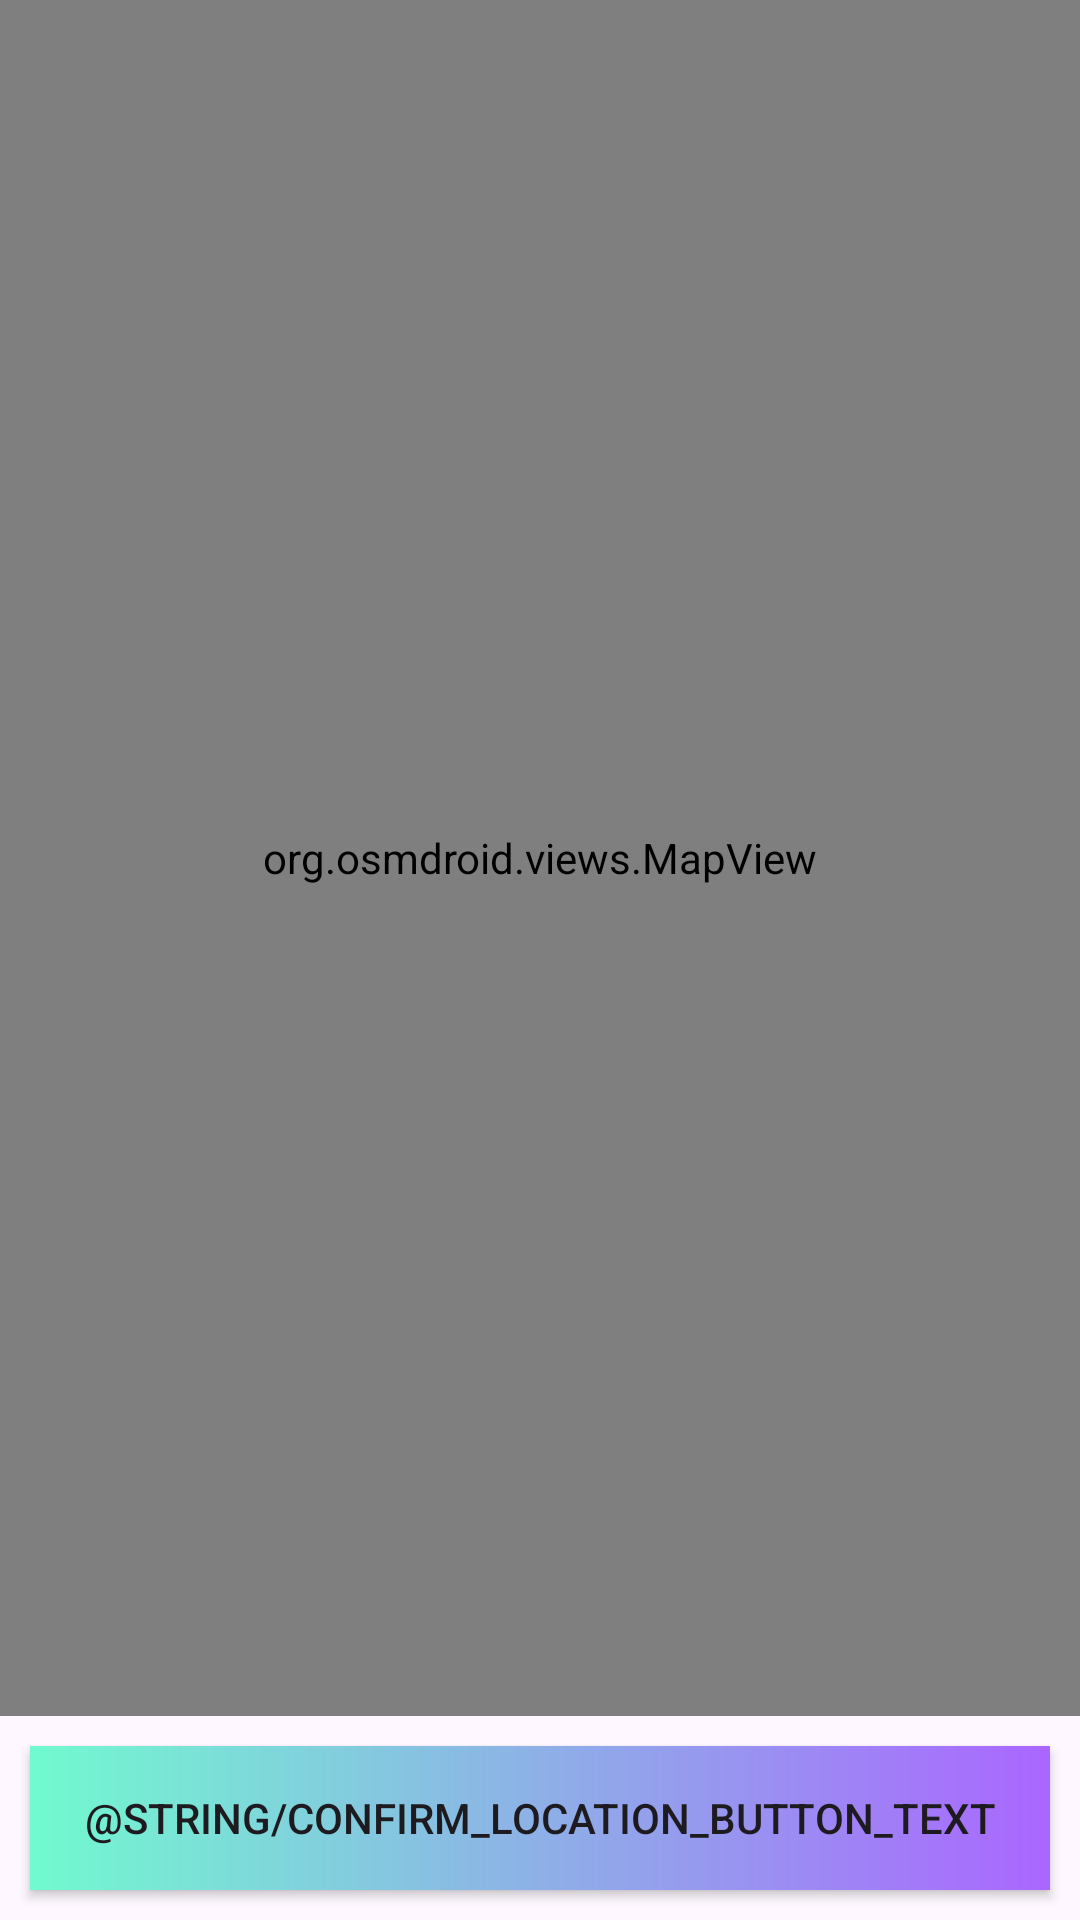

Reconstruct the res/layout file that produces this screen, plus the resources it refers to.
<!-- AndroidManifest.xml: application theme Theme.AuroraEvents -->
<!-- res/layout/fragment_map_picker.xml -->
<?xml version="1.0" encoding="utf-8"?>
<LinearLayout xmlns:android="http://schemas.android.com/apk/res/android"
    xmlns:app="http://schemas.android.com/apk/res-auto"
    android:layout_width="match_parent"
    android:layout_height="match_parent"
    android:orientation="vertical">

    <org.osmdroid.views.MapView
        android:id="@+id/map"
        android:layout_width="match_parent"
        android:layout_height="0dp"
        android:layout_weight="1"/>

    <Button
        android:id="@+id/btn_confirm_location"
        android:layout_width="match_parent"
        android:layout_height="wrap_content"
        android:layout_margin="10dp"
        android:text="@string/confirm_location_button_text"
        android:textColor="@color/dark_text"
        app:icon="@drawable/rounded_check_24"
        app:iconTint="@color/dark_text"
        app:iconGravity="textStart"
        app:backgroundTint="@null"
        android:background="@drawable/gradient_confirm_button"/>

</LinearLayout>
<!-- resources referenced by this layout -->
<resources>
  <color name="dark_text">#FF1D1B20</color>
  <!-- drawable gradient_confirm_button (drawable) -->
  <?xml version="1.0" encoding="utf-8"?>
  <ripple xmlns:android="http://schemas.android.com/apk/res/android"
      android:color="#5571FACF">
      <item>
          <shape android:shape="rectangle">
              <corners android:radius="@dimen/corner_radius" />
              <gradient
                  android:angle="0"
                  android:endColor="#AA66FF"
                  android:startColor="#71FACF"
                  android:type="linear" />
          </shape>
      </item>
  </ripple>
  <style name="Theme.AuroraEvents" parent="Base.Theme.AuroraEvents" />
  <style name="Base.Theme.AuroraEvents" parent="Theme.Material3.DayNight.NoActionBar">
          
          
      </style>
</resources>
